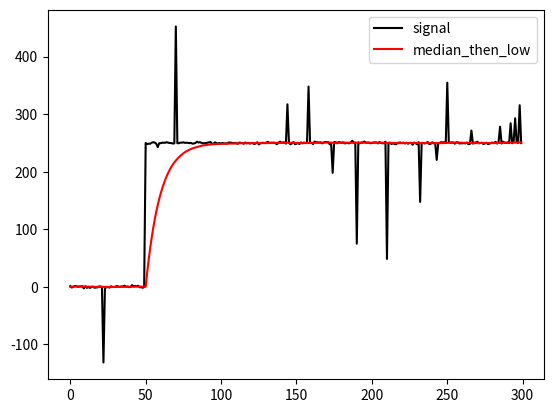

The matplotlib source for this figure:
from typing import Generator, Iterable, List
from matplotlib import pyplot as plt
from math import ceil, log2, sin, pi

import random


def sin_wave(x: int) -> float:
    t = 100
    return 10 * sin(x * 2 * pi / t)


def step(x: int) -> float:
    return 0 if x < 50 else 250


def noise(xs: Iterable[float], sigma: float) -> Generator[float, None, None]:
    for x in xs:
        yield x + random.gauss(0, sigma)


def peak_noise(xs: Iterable[float], sigma: float) -> Generator[float, None, None]:
    for x in xs:
        yield x + (random.gauss(0, sigma) if random.randint(0, 99) < 5 else 0)


def median(xs: Iterable[float], window_size: int) -> Generator[float, None, None]:
    window_size = 3
    window = None
    for x in xs:
        if window is None:
            window = [x] * window_size

        window.append(x)
        window.pop(0)

        sw = sorted(window)
        if window_size % 2 == 1:
            yield sw[window_size // 2]
        else:
            yield (sw[window_size // 2 - 1] + sw[window_size // 2 + 1]) / 2


def low_freq(xs: Iterable[float], tau: int) -> Generator[float, None, None]:
    extra_bits = ceil(log2(tau))
    acc = 0
    for x in xs:
        acc = x * 2**extra_bits + acc - acc // tau
        yield acc / 2**extra_bits / tau

sigma = 1

random.seed(0)
xs = list(range(300))
ys = list(peak_noise(noise(map(step, xs), sigma), 100 * sigma))

window_size = 3
tau = 10

median_ys = list(median(ys, window_size))
low_ys = list(low_freq(ys, tau))
median_then_low = list(low_freq(median(ys, window_size), tau))
low_then_median = list(median(low_freq(ys, tau), window_size))

plt.plot(xs, ys, 'k', label='signal')
#plt.plot(xs, median_ys, 'r', label='median')
#plt.plot(xs, low_ys, 'g', label='low_freq')
plt.plot(xs, median_then_low, 'r', label='median_then_low')
#plt.plot(xs, low_then_median, 'r', label='low_then_median')
plt.legend()
plt.show()
